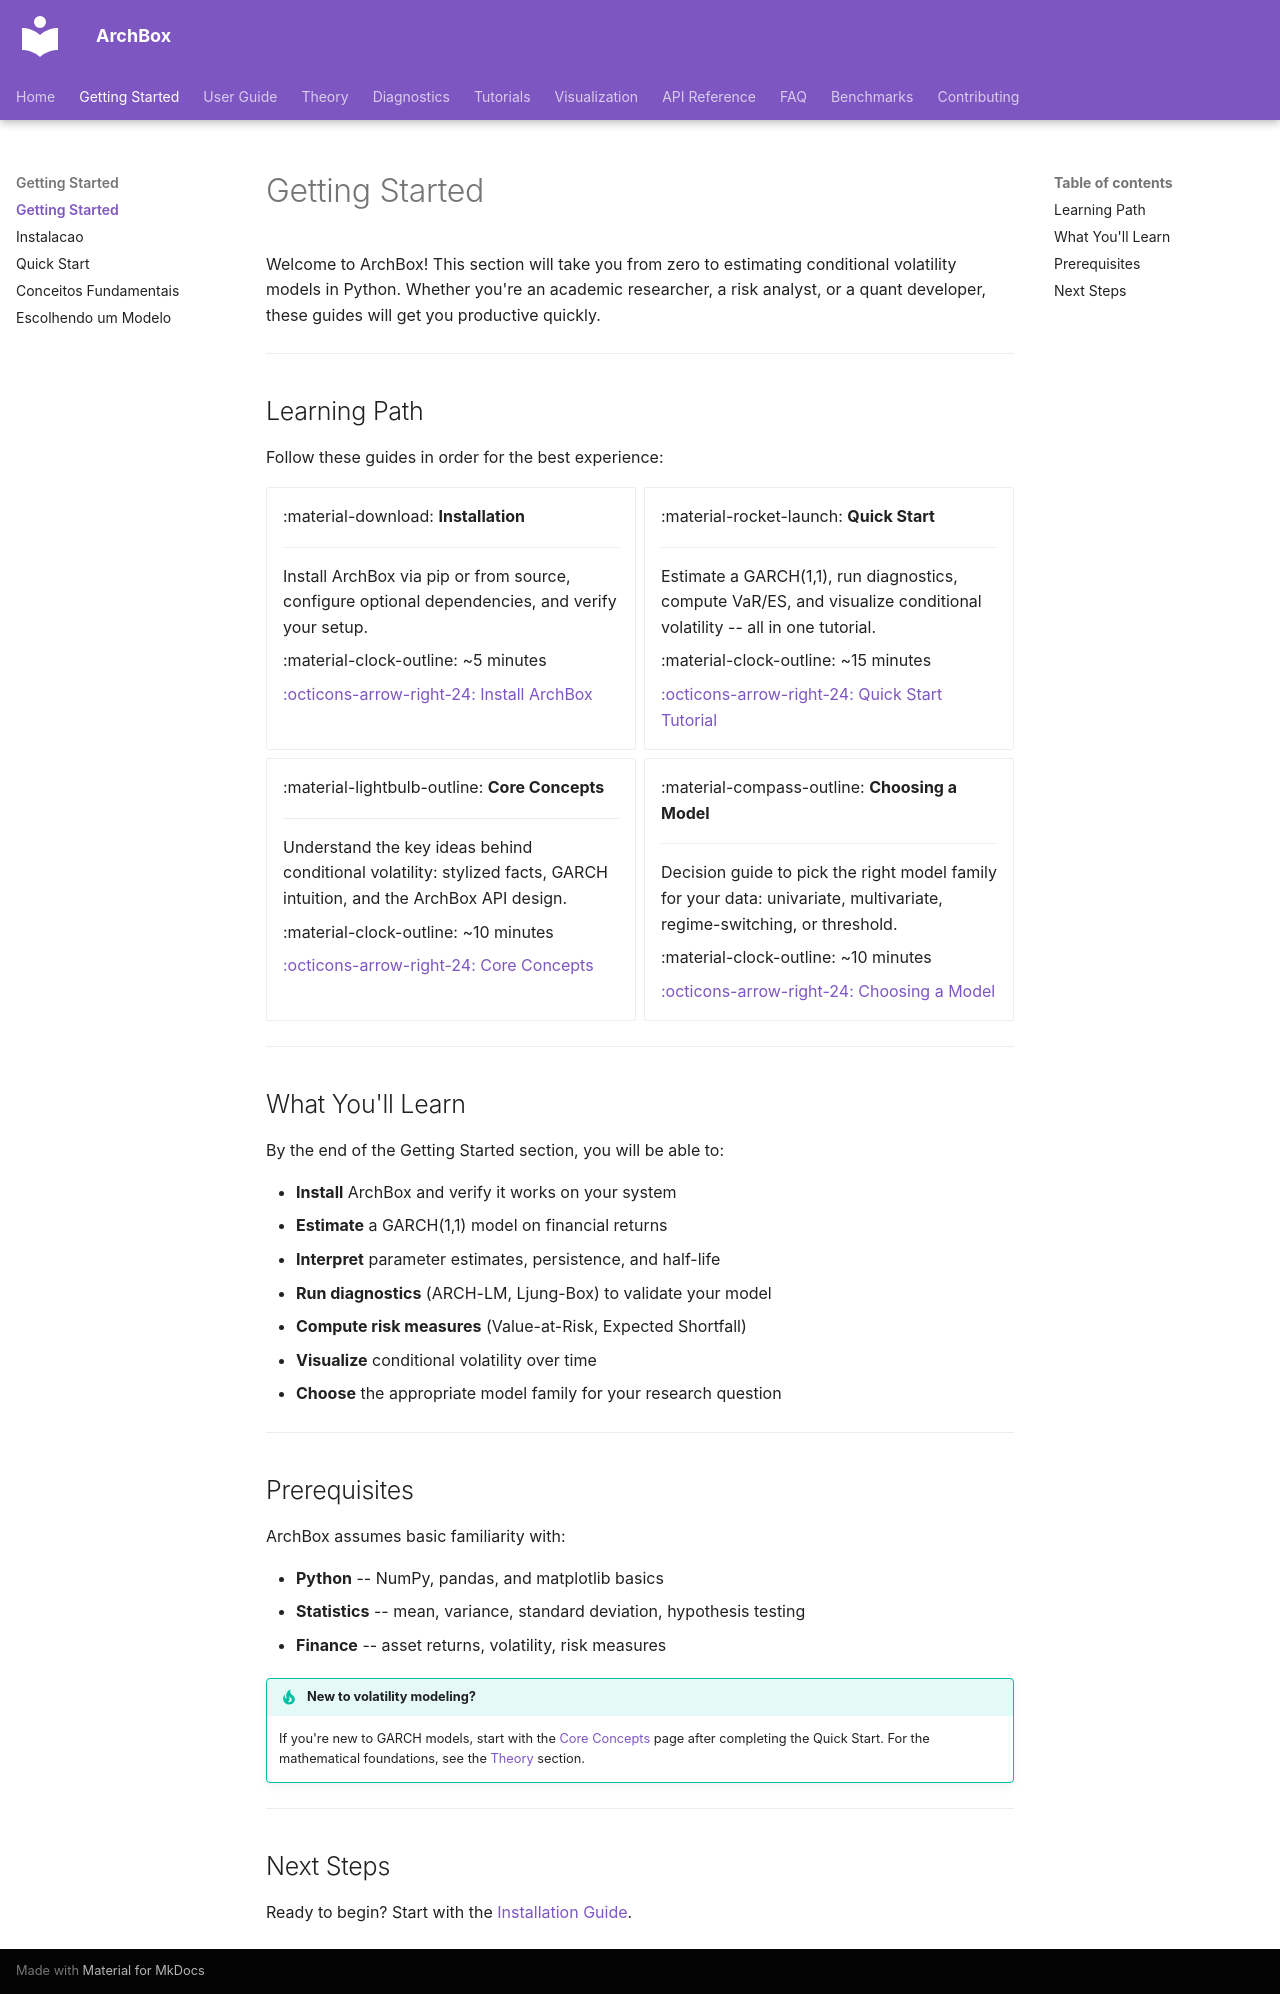

repository: ArchBox-GARCH-Models/archbox · page: getting-started/index.html · generator: mkdocs

---
title: Getting Started
description: Learn how to install ArchBox and estimate your first volatility model
---

# Getting Started

Welcome to ArchBox! This section will take you from zero to estimating conditional volatility models in Python. Whether you're an academic researcher, a risk analyst, or a quant developer, these guides will get you productive quickly.

---

## Learning Path

Follow these guides in order for the best experience:

<div class="grid cards" markdown>

-   :material-download: **Installation**

    ---

    Install ArchBox via pip or from source, configure optional dependencies, and verify your setup.

    :material-clock-outline: ~5 minutes

    [:octicons-arrow-right-24: Install ArchBox](installation.md)

-   :material-rocket-launch: **Quick Start**

    ---

    Estimate a GARCH(1,1), run diagnostics, compute VaR/ES, and visualize conditional volatility -- all in one tutorial.

    :material-clock-outline: ~15 minutes

    [:octicons-arrow-right-24: Quick Start Tutorial](quickstart.md)

-   :material-lightbulb-outline: **Core Concepts**

    ---

    Understand the key ideas behind conditional volatility: stylized facts, GARCH intuition, and the ArchBox API design.

    :material-clock-outline: ~10 minutes

    [:octicons-arrow-right-24: Core Concepts](core-concepts.md)

-   :material-compass-outline: **Choosing a Model**

    ---

    Decision guide to pick the right model family for your data: univariate, multivariate, regime-switching, or threshold.

    :material-clock-outline: ~10 minutes

    [:octicons-arrow-right-24: Choosing a Model](choosing-model.md)

</div>

---

## What You'll Learn

By the end of the Getting Started section, you will be able to:

- **Install** ArchBox and verify it works on your system
- **Estimate** a GARCH(1,1) model on financial returns
- **Interpret** parameter estimates, persistence, and half-life
- **Run diagnostics** (ARCH-LM, Ljung-Box) to validate your model
- **Compute risk measures** (Value-at-Risk, Expected Shortfall)
- **Visualize** conditional volatility over time
- **Choose** the appropriate model family for your research question

---

## Prerequisites

ArchBox assumes basic familiarity with:

- **Python** -- NumPy, pandas, and matplotlib basics
- **Statistics** -- mean, variance, standard deviation, hypothesis testing
- **Finance** -- asset returns, volatility, risk measures

!!! tip "New to volatility modeling?"

    If you're new to GARCH models, start with the [Core Concepts](core-concepts.md) page after completing the Quick Start. For the mathematical foundations, see the [Theory](../theory/garch-theory.md) section.

---

## Next Steps

Ready to begin? Start with the [Installation Guide](installation.md).
